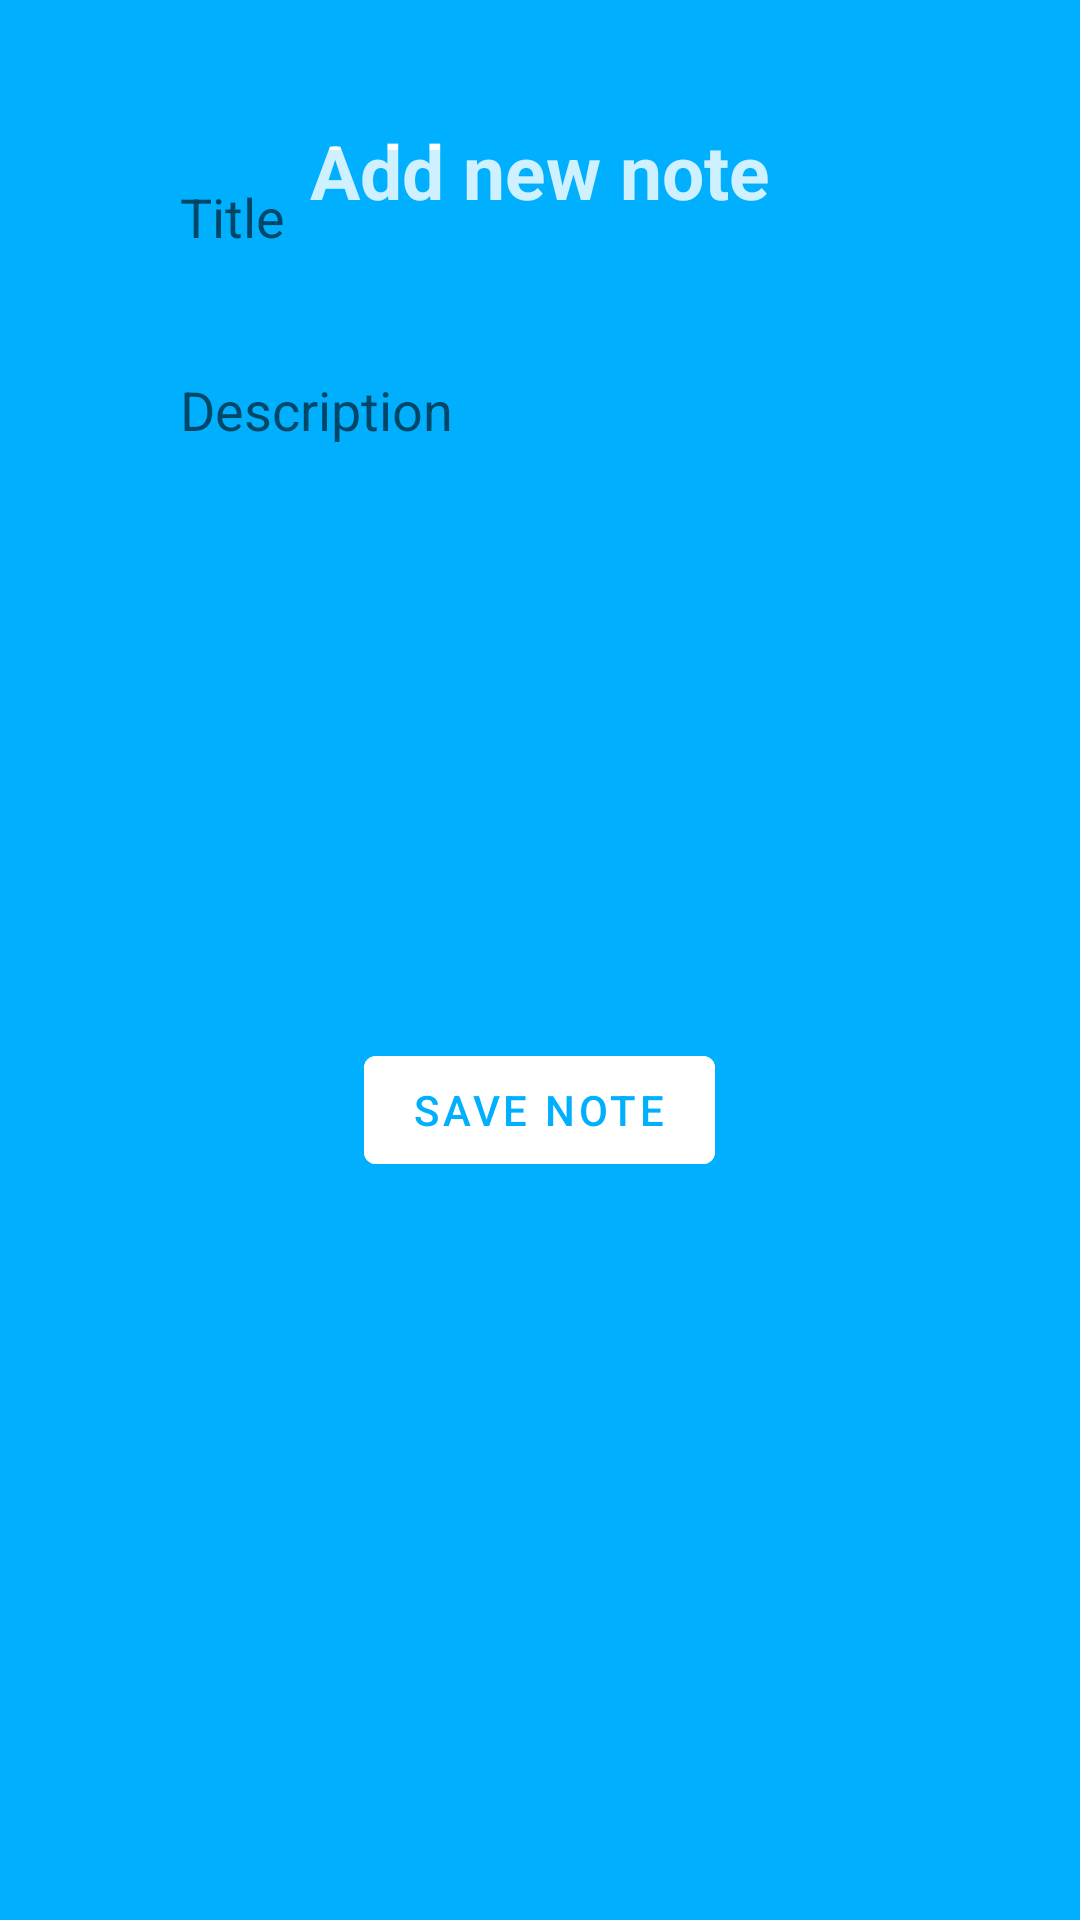

The Android layout XML behind this screen, and the referenced resources:
<!-- AndroidManifest.xml: application theme Theme.SeventhMFirstHM -->
<!-- res/layout/fragment_add_note.xml -->
<?xml version="1.0" encoding="utf-8"?>
<FrameLayout xmlns:android="http://schemas.android.com/apk/res/android"
    xmlns:tools="http://schemas.android.com/tools"
    android:layout_width="match_parent"
    android:layout_height="match_parent"
    android:background="#00B0FF"
    android:padding="20dp"
    tools:context=".presentation.ui.AddNoteFragment">

    <TextView
        android:layout_width="match_parent"
        android:layout_height="wrap_content"
        android:text="Add new note"
        android:textColor="@color/white"
        android:textSize="25dp"
        android:textStyle="bold"
        android:gravity="center"
        android:layout_margin="20dp"/>
    <LinearLayout
        android:layout_width="match_parent"
        android:layout_height="wrap_content"
        android:orientation="vertical"
        android:padding="10dp"
        android:layout_margin="10dp"
        android:background="@drawable/rounded_corner">
        <EditText
            android:layout_width="match_parent"
            android:layout_height="wrap_content"
            android:id="@+id/et_title"
            android:hint="Title"
            android:background="#3000B0FF"
            android:padding="10dp"
            android:layout_margin="10dp"/>
        <EditText
            android:layout_width="match_parent"
            android:layout_height="wrap_content"
            android:id="@+id/et_description"
            android:hint="Description"
            android:background="#3000B0FF"
            android:padding="10dp"
            android:layout_margin="10dp"
            android:lines="10"
            android:gravity="top"/>
    </LinearLayout>
    <com.google.android.material.button.MaterialButton
        android:id="@+id/btn_save"
        android:layout_width="wrap_content"
        android:layout_height="wrap_content"
        android:text="SAVE NOTE"
        android:layout_gravity="center"
        android:backgroundTint="@color/white"
        android:layout_marginTop="50dp"
        android:textColor="#00B0FF"/>
</FrameLayout>
<!-- resources referenced by this layout -->
<resources>
  <style name="Theme.SeventhMFirstHM" parent="Theme.MaterialComponents.DayNight.NoActionBar.Bridge">
          
          <item name="colorPrimary">@color/purple_500</item>
          <item name="colorPrimaryVariant">@color/purple_700</item>
          <item name="colorOnPrimary">@color/white</item>
          
          <item name="colorSecondary">@color/teal_200</item>
          <item name="colorSecondaryVariant">@color/teal_700</item>
          <item name="colorOnSecondary">@color/black</item>
          
          <item name="android:statusBarColor" tools:targetApi="l">?attr/colorPrimaryVariant</item>
          
      </style>
  <!-- not gathered from this repository: default colours our renderer supplied (Android Studio template values) -->
  <color name="purple_500">#FF6200EE</color>
  <color name="purple_700">#FF3700B3</color>
  <color name="teal_200">#FF03DAC5</color>
  <color name="teal_700">#FF018786</color>
  <color name="black">#FF000000</color>
  <color name="white">#FFFFFFFF</color>
</resources>
